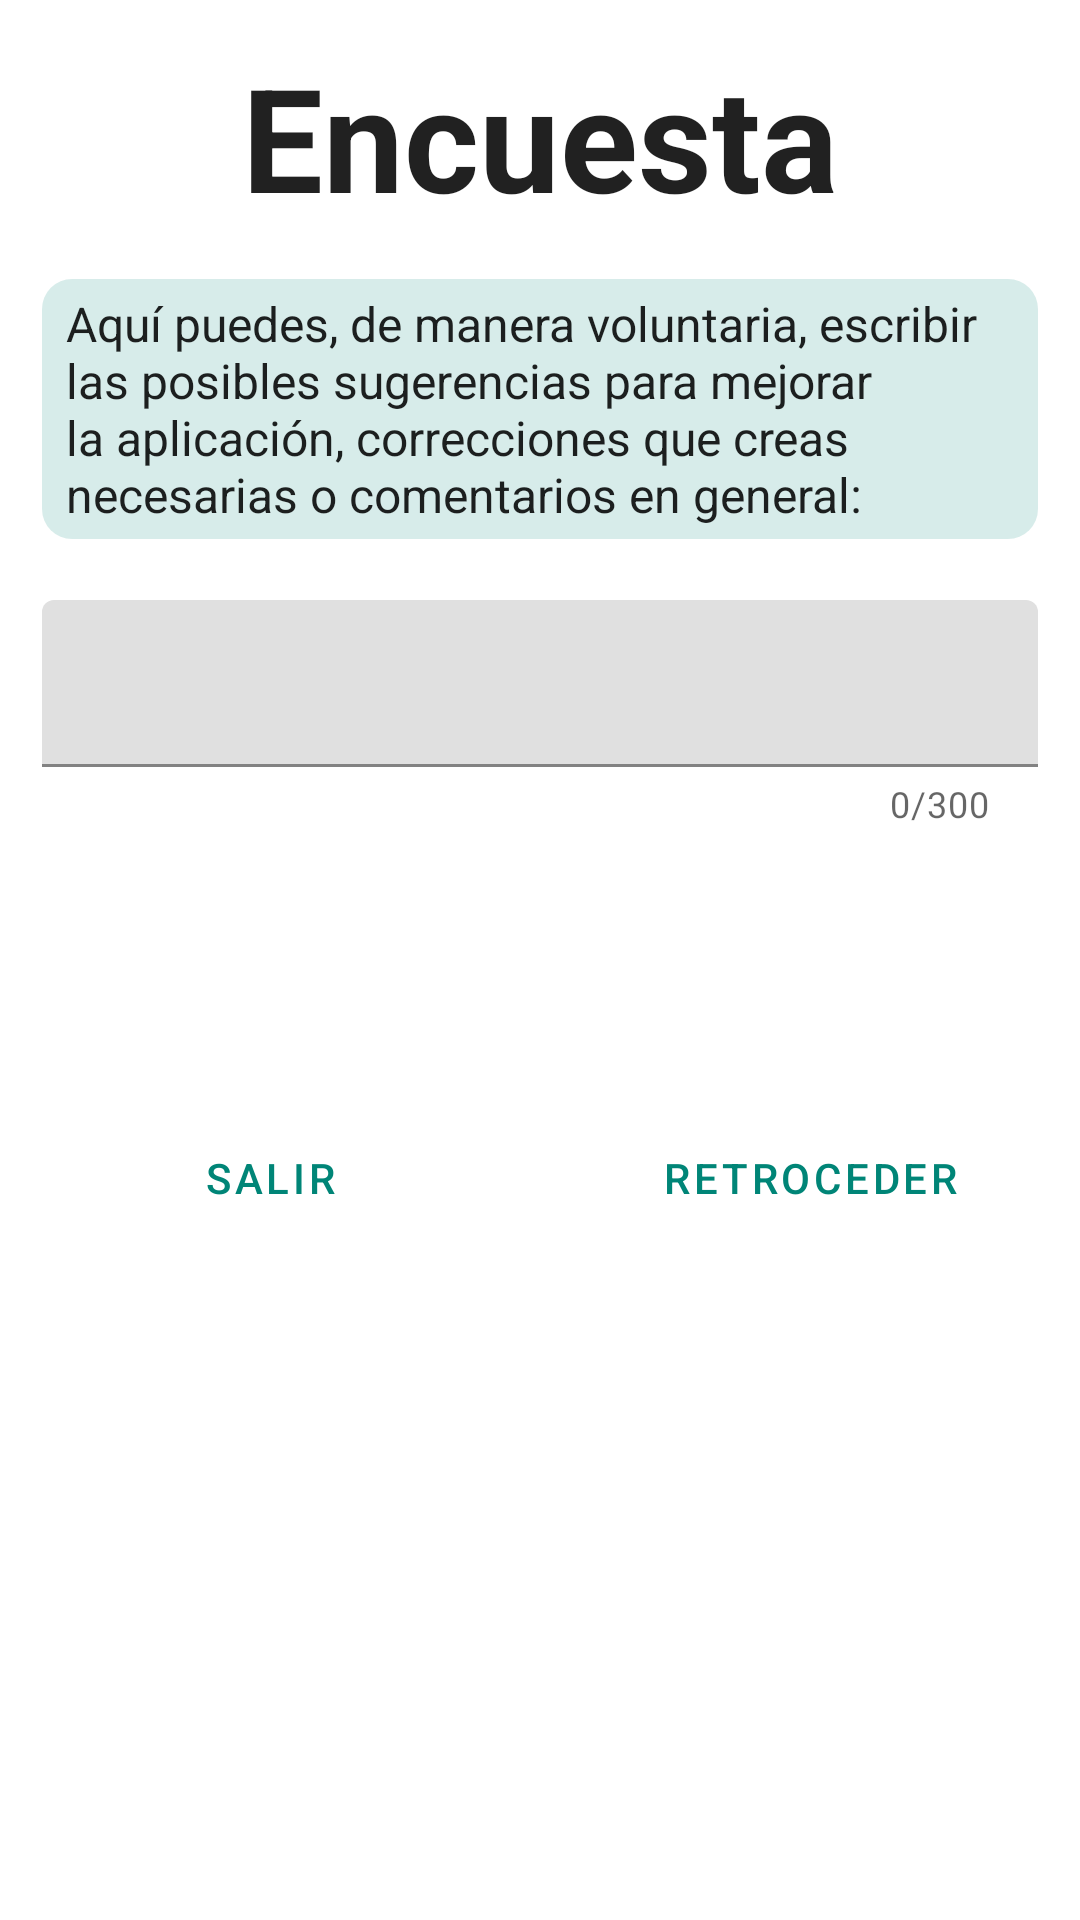

Android layout source for this screen:
<!-- AndroidManifest.xml: application theme Theme.Manual_lab -->
<!-- res/layout/suggestion_survey_fragment.xml -->
<?xml version="1.0" encoding="utf-8"?>
<layout xmlns:android="http://schemas.android.com/apk/res/android"
    xmlns:app="http://schemas.android.com/apk/res-auto"
    xmlns:tools="http://schemas.android.com/tools"
    tools:context=".screens.survey.suggestion.SuggestionSurveyFragment">

    <data>

        <variable
            name="suggestionSurveyViewModel"
            type="uca.esi.manual.screens.survey.suggestion.SuggestionSurveyViewModel" />
    </data>

    <ScrollView
        android:layout_width="match_parent"
        android:layout_height="match_parent"
        android:fillViewport="true">

        <androidx.constraintlayout.widget.ConstraintLayout
            android:layout_width="match_parent"
            android:layout_height="wrap_content">


            <TextView
                android:id="@+id/titulo"
                android:layout_width="wrap_content"
                android:layout_height="wrap_content"
                android:text="@string/titulo_encuesta"
                android:textAppearance="@style/TextAppearance.AppCompat.Large"
                android:textSize="48sp"
                android:textStyle="bold"
                app:layout_constraintBottom_toBottomOf="parent"
                app:layout_constraintEnd_toEndOf="parent"
                app:layout_constraintStart_toStartOf="parent"
                app:layout_constraintTop_toTopOf="parent"
                app:layout_constraintVertical_bias="0.023" />

            <TextView
                android:id="@+id/intro_text"
                android:layout_width="match_parent"
                android:layout_height="wrap_content"
                android:layout_marginHorizontal="14dp"
                android:background="?attr/textView_background"
                android:paddingHorizontal="8dp"
                android:paddingVertical="4dp"
                android:text="@string/texto_sugerencia_encuesta"
                android:textAppearance="@style/TextAppearance.AppCompat.Body1"
                android:textSize="16sp"
                app:layout_constraintBottom_toBottomOf="parent"
                app:layout_constraintEnd_toEndOf="parent"
                app:layout_constraintStart_toStartOf="parent"
                app:layout_constraintTop_toBottomOf="@+id/titulo"
                app:layout_constraintVertical_bias="0.032" />


            <com.google.android.material.textfield.TextInputLayout
                android:id="@+id/text_input_suggestion"
                android:layout_width="match_parent"
                android:layout_height="wrap_content"
                android:layout_marginHorizontal="14dp"
                app:counterEnabled="true"
                app:counterMaxLength="300"
                app:layout_constraintBottom_toBottomOf="parent"
                app:layout_constraintEnd_toEndOf="parent"
                app:layout_constraintHorizontal_bias="0.571"
                app:layout_constraintStart_toStartOf="parent"
                app:layout_constraintTop_toBottomOf="@+id/intro_text"
                app:layout_constraintVertical_bias="0.053">

                <com.google.android.material.textfield.TextInputEditText
                    android:id="@+id/text_suggestion_edittext"
                    android:layout_width="match_parent"
                    android:layout_height="wrap_content"
                    android:text="@{suggestionSurveyViewModel.survey.suggestion}" />
            </com.google.android.material.textfield.TextInputLayout>


            <Button
                android:id="@+id/buttonNext"
                style="@style/Widget.MaterialComponents.Button"
                android:layout_width="0dp"
                android:layout_height="wrap_content"
                android:layout_gravity="center"
                android:layout_marginHorizontal="14dp"
                android:onClick="@{()->suggestionSurveyViewModel.onButtonFinishPress()}"
                android:text="@string/boton_finalizar"
                app:layout_constraintBottom_toBottomOf="parent"
                app:layout_constraintEnd_toEndOf="parent"
                app:layout_constraintHorizontal_bias="0.0"
                app:layout_constraintStart_toStartOf="parent"
                app:layout_constraintTop_toBottomOf="@+id/text_input_suggestion"
                app:layout_constraintVertical_bias="0.072" />

            <Button
                android:id="@+id/buttonExit"
                style="@style/Widget.MaterialComponents.Button.OutlinedButton"
                android:layout_width="0dp"
                android:layout_height="wrap_content"
                android:layout_gravity="center"
                android:layout_marginHorizontal="14dp"
                android:text="@string/boton_salir"
                app:layout_constraintBottom_toBottomOf="parent"
                app:layout_constraintEnd_toStartOf="@+id/guideline10"
                app:layout_constraintHorizontal_bias="0.5"
                app:layout_constraintStart_toStartOf="parent"
                app:layout_constraintTop_toBottomOf="@+id/buttonNext"
                app:layout_constraintVertical_bias="0.089" />

            <Button
                android:id="@+id/buttonBack"
                style="@style/Widget.MaterialComponents.Button.OutlinedButton"
                android:layout_width="0dp"
                android:layout_height="wrap_content"
                android:layout_gravity="center"
                android:layout_marginHorizontal="14dp"
                android:text="@string/boton_anterior"
                app:layout_constraintBottom_toBottomOf="parent"
                app:layout_constraintEnd_toEndOf="parent"
                app:layout_constraintHorizontal_bias="0.5"
                app:layout_constraintStart_toStartOf="@+id/guideline10"
                app:layout_constraintTop_toBottomOf="@+id/buttonNext"
                app:layout_constraintVertical_bias="0.089" />

            <androidx.constraintlayout.widget.Guideline
                android:id="@+id/guideline10"
                android:layout_width="wrap_content"
                android:layout_height="wrap_content"
                android:orientation="vertical"
                app:layout_constraintGuide_percent="0.5" />


        </androidx.constraintlayout.widget.ConstraintLayout>
    </ScrollView>
</layout>
<!-- resources referenced by this layout -->
<resources>
  <string name="boton_anterior">Retroceder</string>
  <string name="boton_finalizar">Finalizar</string>
  <string name="boton_salir">Salir</string>
  <string name="texto_sugerencia_encuesta">Aquí puedes, de manera voluntaria, escribir las posibles
      sugerencias para mejorar la aplicación, correcciones que creas necesarias o comentarios en general:</string>
  <string name="titulo_encuesta">Encuesta</string>
  <style name="Theme.Manual_lab" parent="Theme.MaterialComponents.DayNight.NoActionBar">
          
          <item name="colorPrimary">@color/primary</item>
          <item name="colorPrimaryVariant">@color/primary_dark</item>
          <item name="colorOnPrimary">@color/white</item>
          
          <item name="colorSecondary">@color/secondary</item>
          <item name="colorSecondaryVariant">@color/secondary_dark</item>
          <item name="colorOnSecondary">@color/accent</item>
          
          <item name="android:statusBarColor" tools:targetApi="l">?attr/colorPrimaryVariant</item>
          
          <item name="textView_background">@drawable/back</item>
      </style>
  <color name="primary">#FF008577</color>
  <color name="primary_dark">#FF00655c</color>
  <color name="white">#FFFFFF</color>
  <color name="secondary">#FFF5B000</color>
  <color name="secondary_dark">#FFb88400</color>
  <color name="accent">#FFCCCCCC</color>
  <!-- drawable back (drawable-v24) -->
  <shape xmlns:android="http://schemas.android.com/apk/res/android"
      android:shape="rectangle">
      <solid android:color="@color/primary20P" />
      <corners android:radius="10dp" />
  </shape>
  <color name="primary20P">#28008577</color>
</resources>
